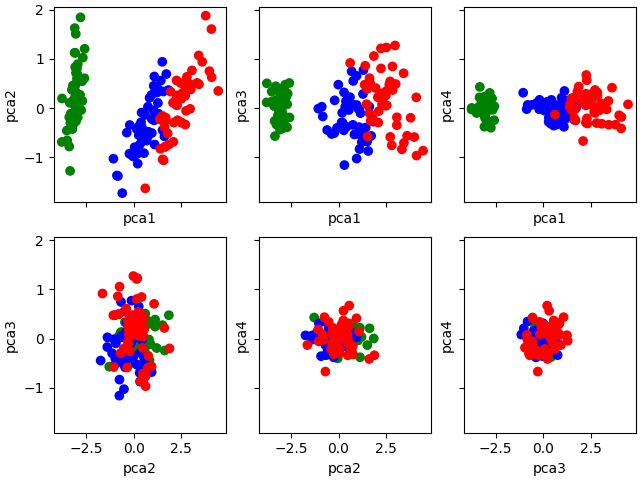

The file beside this chart, header and first rows:
pca1, pca2, pca3, pca4, species
-3.134, 0.4476, -0.03607, 0.00134, setosa
-3.17, -0.2324, -0.3412, 0.1326, setosa
-3.374, -0.1882, 0.04143, 0.0257, setosa
-3.206, -0.4264, 0.06316, -0.1011, setosa
-3.185, 0.4576, 0.1613, -0.08405, setosa
-2.662, 1.025, 0.2923, -0.03614, setosa
-3.293, -0.1125, 0.4431, -0.0667, setosa
-3.066, 0.2335, -0.02649, -0.06162, setosa
-3.372, -0.7822, 0.04583, -0.03543, setosa
-3.122, -0.1462, -0.3211, -0.07441, setosa
-2.926, 0.8934, -0.1162, -0.02211, setosa
-3.051, 0.02949, 0.1805, -0.21, setosa
-3.254, -0.3121, -0.3359, -0.009632, setosa
-3.765, -0.6897, 0.1147, -0.02922, setosa
-3.086, 1.626, -0.2423, 0.209, setosa
-2.783, 1.843, 0.4757, 0.002564, setosa
-3.062, 1.121, 0.2436, 0.2193, setosa
-3.092, 0.4373, 0.05599, 0.1013, setosa
-2.567, 1.205, -0.192, 0.03372, setosa
-3.021, 0.7133, 0.3682, -0.09197, setosa
-2.697, 0.5452, -0.3918, -0.0204, setosa
-2.969, 0.603, 0.3602, 0.05118, setosa
-3.754, 0.1941, 0.5024, 0.002472, setosa
-2.689, 0.1446, 0.07659, 0.196, setosa
-2.751, -0.04277, 0.217, -0.4016, setosa
-2.928, -0.1906, -0.4143, 0.04711, setosa
-2.882, 0.189, 0.1698, 0.07452, setosa
-2.991, 0.5135, -0.1213, -0.02029, setosa
-3.082, 0.4376, -0.2335, 0.08673, setosa
-3.074, -0.2605, 0.07791, -0.1659, setosa
-3.022, -0.2705, -0.1195, -0.08051, setosa
-2.814, 0.5729, -0.232, 0.3073, setosa
-3.091, 1.124, 0.3866, -0.3792, setosa
-3.032, 1.507, 0.2743, -0.1317, setosa
-3.122, -0.1462, -0.3211, -0.07441, setosa
-3.347, 0.1058, -0.263, 0.2163, setosa
-3.065, 0.8316, -0.4379, 0.2342, setosa
-3.122, -0.1462, -0.3211, -0.07441, setosa
-3.481, -0.6581, 0.1337, -0.01472, setosa
-3.024, 0.3235, -0.1239, -0.01938, setosa
-3.234, 0.3715, 0.1412, 0.123, setosa
-3.33, -1.278, -0.5717, 0.4296, setosa
-3.5, -0.4581, 0.3337, -0.101, setosa
-2.808, 0.2685, 0.4539, 0.2314, setosa
-2.579, 0.6067, 0.5089, -0.2474, setosa
-3.17, -0.3326, -0.1518, 0.1904, setosa
-2.962, 0.6994, 0.2883, -0.2558, setosa
-3.316, -0.3023, 0.151, -0.0804, setosa
-2.968, 0.8034, -0.01874, -0.06435, setosa
-3.157, 0.1576, -0.1387, 0.0454, setosa
1.5, 0.9393, -0.6809, 0.02568, versicolor
1.089, 0.4374, -0.02872, -0.000008997, versicolor
1.709, 0.6909, -0.5672, -0.001142, versicolor
0.2113, -1.131, -0.2969, 0.1275, versicolor
1.269, 0.1033, -0.514, 0.151, versicolor
0.7477, -0.5719, 0.06906, -0.3231, versicolor
1.279, 0.389, 0.2851, -0.1131, versicolor
-0.8773, -1.372, 0.02628, -0.02198, versicolor
1.218, 0.3138, -0.6955, -0.04996, versicolor
-0.0119, -0.9875, 0.4752, -0.007916, versicolor
... 90 more rows
